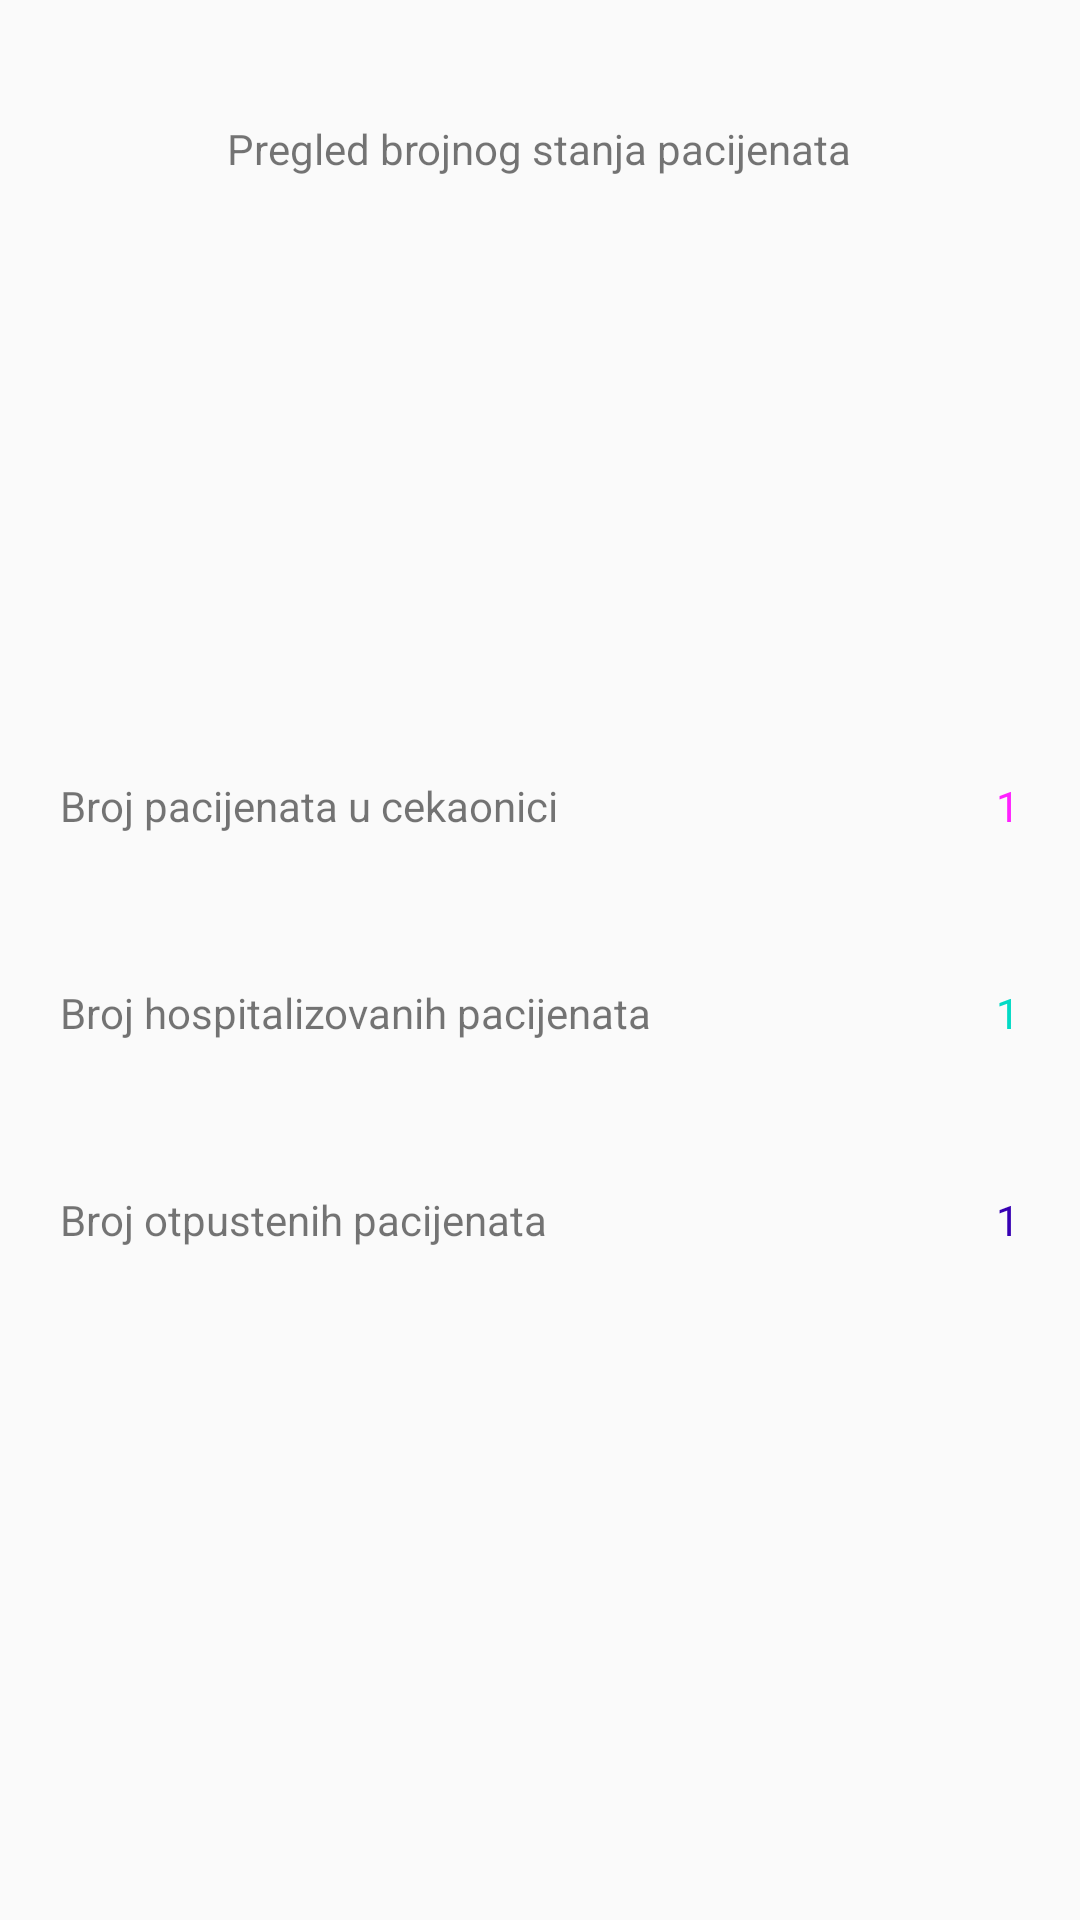

The Android layout XML behind this screen, and the referenced resources:
<!-- AndroidManifest.xml: application theme AppTheme -->
<!-- res/layout/fragment_stanja.xml -->
<?xml version="1.0" encoding="utf-8"?>
<LinearLayout
    xmlns:android="http://schemas.android.com/apk/res/android"
    android:layout_width="match_parent"
    android:layout_height="match_parent"
    android:rowCount="2"
    android:orientation="vertical"
    android:columnCount="2">

    <TextView
        android:layout_width="wrap_content"
        android:layout_height="wrap_content"
        android:layout_rowSpan="2"
        android:text="Pregled brojnog stanja pacijenata"
        android:layout_gravity="center"
        android:layout_marginTop="40dp"/>

    <GridLayout
        android:layout_width="match_parent"
        android:layout_height="wrap_content"
        android:columnCount="2"
        android:rowCount="3">

        <TextView
            android:layout_width="wrap_content"
            android:layout_height="wrap_content"
            android:layout_marginLeft="20dp"
            android:layout_marginTop="200dp"
            android:text="Broj pacijenata u cekaonici" />

        <TextView
            android:id="@+id/stanjeUCekaonici"
            android:layout_width="wrap_content"
            android:layout_height="wrap_content"
            android:layout_gravity="end"
            android:layout_marginRight="20dp"
            android:layout_marginTop="200dp"
            android:text="1"
            android:textColor="@color/material_on_primary_emphasis_high_type"/>

        <TextView
            android:layout_width="wrap_content"
            android:layout_height="wrap_content"
            android:text="Broj hospitalizovanih pacijenata"
            android:layout_marginLeft="20dp"
            android:layout_marginTop="50dp"/>

        <TextView
            android:id="@+id/stanjeZaHospitalizaciju"
            android:layout_width="wrap_content"
            android:layout_height="wrap_content"
            android:text="1"
            android:textColor="@color/colorAccent"
            android:layout_gravity="end"
            android:layout_marginRight="20dp"
            android:layout_marginTop="50dp"/>

        <TextView
            android:layout_width="wrap_content"
            android:layout_height="wrap_content"
            android:text="Broj otpustenih pacijenata"
            android:layout_marginLeft="20dp"
            android:layout_marginTop="50dp"/>

        <TextView
            android:id="@+id/stanjeOtpustenih"
            android:layout_width="wrap_content"
            android:layout_height="wrap_content"
            android:text="1"
            android:textColor="@color/colorPrimaryDark"
            android:layout_gravity="end"
            android:layout_marginRight="20dp"
            android:layout_marginTop="50dp"/>


    </GridLayout>


</LinearLayout>
<!-- resources referenced by this layout -->
<resources>
  <style name="AppTheme" parent="Theme.AppCompat.Light.NoActionBar">
          
          <item name="colorPrimary">@android:color/holo_blue_bright</item>
          <item name="colorPrimaryDark">@android:color/holo_blue_bright</item>
          <item name="colorAccent">@android:color/holo_blue_bright</item>
      </style>
  <!-- not gathered from this repository: default colours our renderer supplied (Android Studio template values) -->
  <color name="colorPrimaryDark">#FF3700B3</color>
  <color name="colorAccent">#FF03DAC5</color>
</resources>
